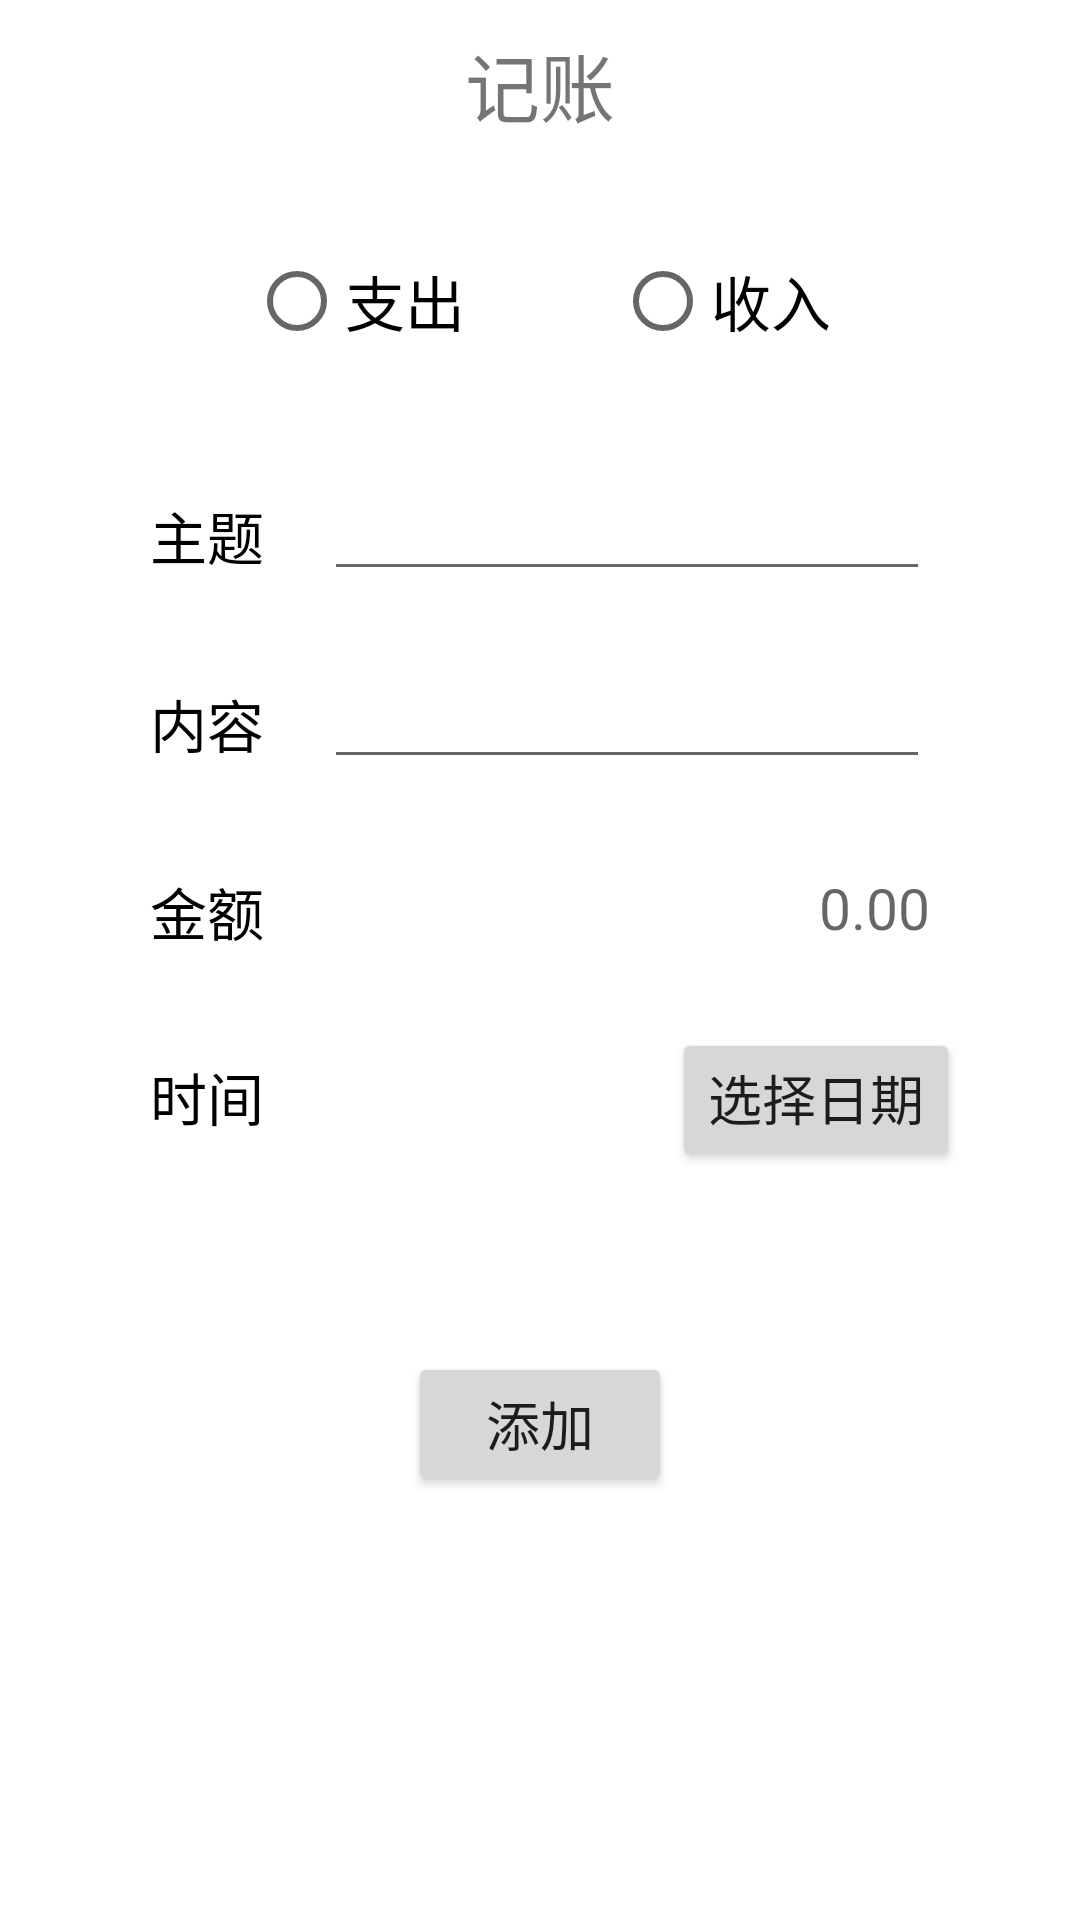

Here is an Android app screen rendered from its layout file. Give the layout XML and the strings, colors and styles it references.
<!-- AndroidManifest.xml: application theme Theme.FinancialAssistant -->
<!-- res/layout/add_fragment.xml -->
<?xml version="1.0" encoding="utf-8"?>
<LinearLayout xmlns:android="http://schemas.android.com/apk/res/android"
    android:orientation="vertical" android:layout_width="match_parent"
    android:layout_height="match_parent">

  <TextView
      android:layout_width="match_parent"
      android:layout_height="wrap_content"
      android:layout_margin="10dp"
      android:layout_marginTop="20dp"
      android:gravity="center"
      android:text="记账"
      android:textSize="25sp"/>

    <RadioGroup
        android:id="@+id/rg_type"
        android:layout_width="match_parent"
        android:layout_height="wrap_content"
        android:orientation="horizontal"
        android:gravity="center"
        android:layout_marginTop="20dp">
      <RadioButton
          android:id="@+id/outgoing"
          android:layout_width="wrap_content"
          android:layout_height="wrap_content"
          android:layout_marginRight="50dp"
          android:text="支出"
          android:textSize="20sp"/>
      <RadioButton
          android:id="@+id/incoming"
          android:layout_width="wrap_content"
          android:layout_height="wrap_content"
          android:text="收入"
          android:textSize="20sp"/>
    </RadioGroup>

  <RelativeLayout
      android:layout_width="match_parent"
      android:layout_height="wrap_content"
      android:layout_marginTop="20dp">
    <TextView
        android:id="@+id/tv_title"
        android:layout_width="wrap_content"
        android:layout_height="wrap_content"
        android:layout_marginTop="20dp"
        android:layout_marginLeft="50dp"
        android:layout_marginRight="20dp"
        android:text="主题"
        android:textSize="19sp"
        android:textColor="#000"/>
    <EditText
        android:id="@+id/et_title"
        android:layout_width="match_parent"
        android:layout_height="wrap_content"
        android:layout_toRightOf="@+id/tv_title"
        android:layout_marginTop="10dp"
        android:layout_marginRight="50dp"
        android:textSize="19sp"/>
  </RelativeLayout>

  <RelativeLayout
      android:layout_width="match_parent"
      android:layout_height="wrap_content"
      android:layout_marginTop="10dp">
    <TextView
        android:id="@+id/tv_content"
        android:layout_width="wrap_content"
        android:layout_height="wrap_content"
        android:layout_marginTop="20dp"
        android:layout_marginLeft="50dp"
        android:layout_marginRight="20dp"
        android:text="内容"
        android:textSize="19sp"
        android:textColor="#000"/>
    <EditText
        android:id="@+id/et_content"
        android:layout_width="match_parent"
        android:layout_height="wrap_content"
        android:layout_toRightOf="@+id/tv_content"
        android:layout_marginTop="10dp"
        android:layout_marginRight="50dp"
        android:textSize="19sp"/>
  </RelativeLayout>

  <RelativeLayout
      android:layout_width="match_parent"
      android:layout_height="wrap_content"
      android:layout_marginTop="10dp">
    <TextView
        android:id="@+id/tv_count"
        android:layout_width="wrap_content"
        android:layout_height="wrap_content"
        android:layout_marginTop="20dp"
        android:layout_marginLeft="50dp"
        android:layout_marginRight="20dp"
        android:text="金额"
        android:textSize="19sp"
        android:textColor="#000"/>
    <EditText
        android:id="@+id/et_count"
        android:layout_width="match_parent"
        android:layout_height="wrap_content"
        android:layout_toRightOf="@+id/tv_count"
        android:layout_marginTop="20dp"
        android:layout_marginRight="50dp"
        android:gravity="right"
        android:background="@null"
        android:hint="0.00"
        android:textSize="19sp"
        />
  </RelativeLayout>

  <LinearLayout
      android:layout_width="match_parent"
      android:layout_height="wrap_content"
      android:layout_marginTop="20dp">
    <TextView
        android:id="@+id/tv_date"
        android:layout_width="wrap_content"
        android:layout_height="wrap_content"
        android:layout_marginTop="5dp"
        android:layout_marginLeft="50dp"
        android:layout_marginRight="20dp"

        android:text="时间"
        android:textSize="19sp"
        android:textColor="#000"/>
    <TextView
        android:layout_width="wrap_content"
        android:layout_height="wrap_content"
        android:layout_weight= "1" />
    <Button
        android:id="@+id/btn_date"
        android:layout_width="wrap_content"
        android:layout_height="wrap_content"
        android:layout_toRightOf="@+id/tv_date"
        android:layout_marginTop="5dp"
        android:layout_marginRight="120px"
        android:gravity="right"
        android:text="选择日期"
        android:textSize="18sp" />
  </LinearLayout>
  <RelativeLayout
      android:layout_width="match_parent"
      android:layout_height="wrap_content"
      android:layout_marginTop="60dp"
      android:gravity="center">
    <Button
        android:id="@+id/btn_add"
        android:layout_width="wrap_content"
        android:layout_height="wrap_content"
        android:text="添加"
        android:textSize="18sp"/>

  </RelativeLayout>




</LinearLayout>
<!-- resources referenced by this layout -->
<resources>
  <style name="Theme.FinancialAssistant" parent="Theme.MaterialComponents.DayNight.DarkActionBar">
      
      <item name="colorPrimary">@color/purple_200</item>
      <item name="colorPrimaryVariant">@color/purple_500</item>
      <item name="colorOnPrimary">@color/white</item>
      
      <item name="colorSecondary">@color/purple_500</item>
      <item name="colorSecondaryVariant">@color/teal_700</item>
      <item name="colorOnSecondary">@color/black</item>
      
      <item name="android:statusBarColor" tools:targetApi="l">?attr/colorPrimaryVariant</item>
      
    </style>
  <!-- not gathered from this repository: default colours our renderer supplied (Android Studio template values) -->
  <color name="purple_200">#FFBB86FC</color>
  <color name="purple_500">#FF6200EE</color>
  <color name="teal_700">#FF018786</color>
  <color name="black">#FF000000</color>
  <color name="white">#FFFFFFFF</color>
</resources>
